Run: headless pygame with SDL's dummy video driver; simulated clock (each Clock.tick advances the game by its frame time, no real sleeping); random seed 0; keys injected as events and as key.get_pressed() state; mouse plan: one left click at the window centre at the start of phase 2, then a move to the lower-right quarter at the start of phase 3.
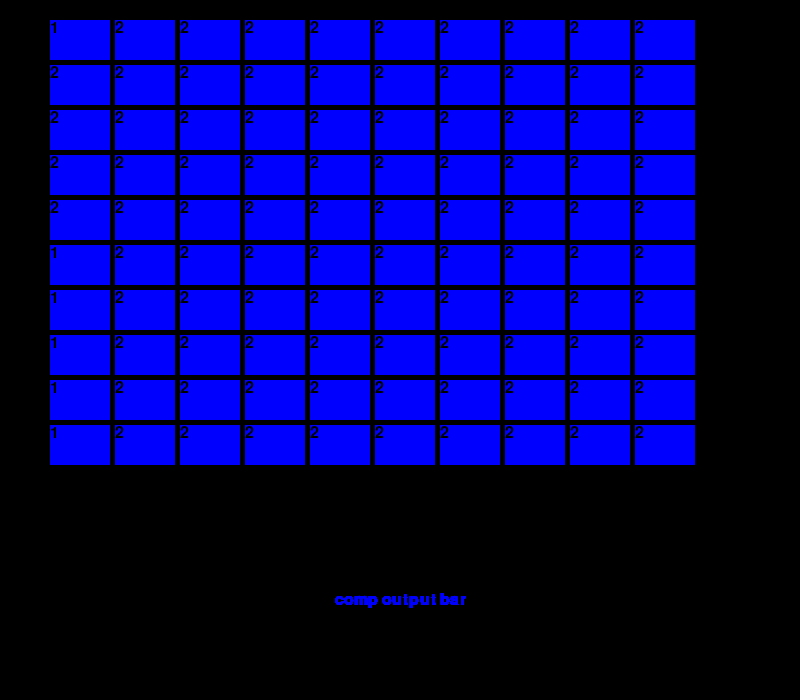
Frame 1 of 4 · flips 1–60 · no input
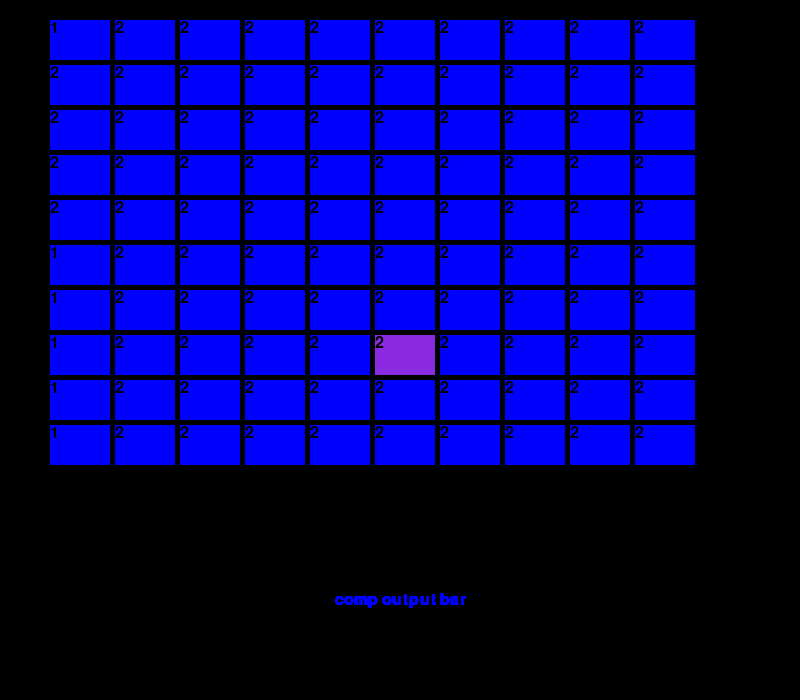
Frame 2 of 4 · flips 61–180 · clicked the window centre · tapped SPACE, RETURN · held RIGHT (→), D
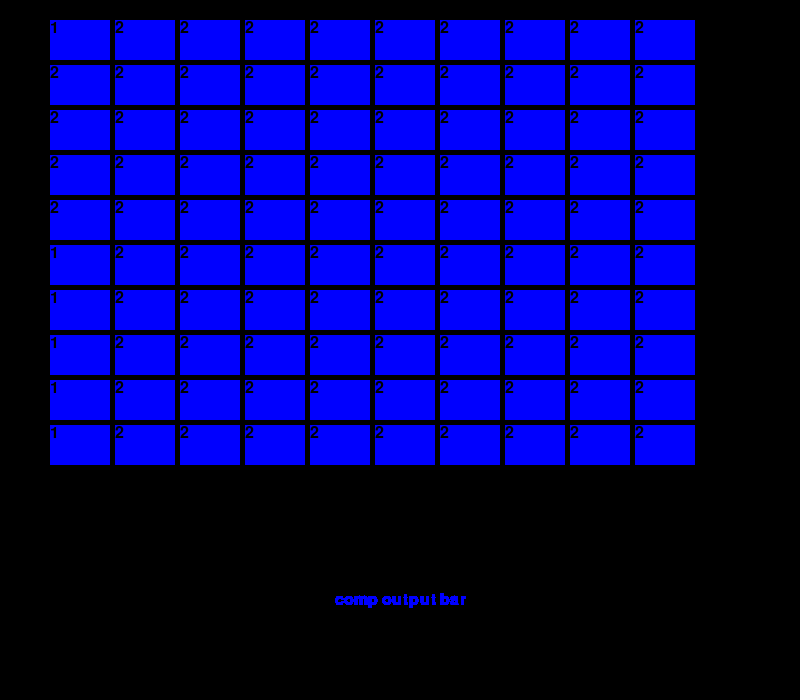
Frame 3 of 4 · flips 181–300 · moved the mouse to the lower-right quarter · held DOWN (↓), S
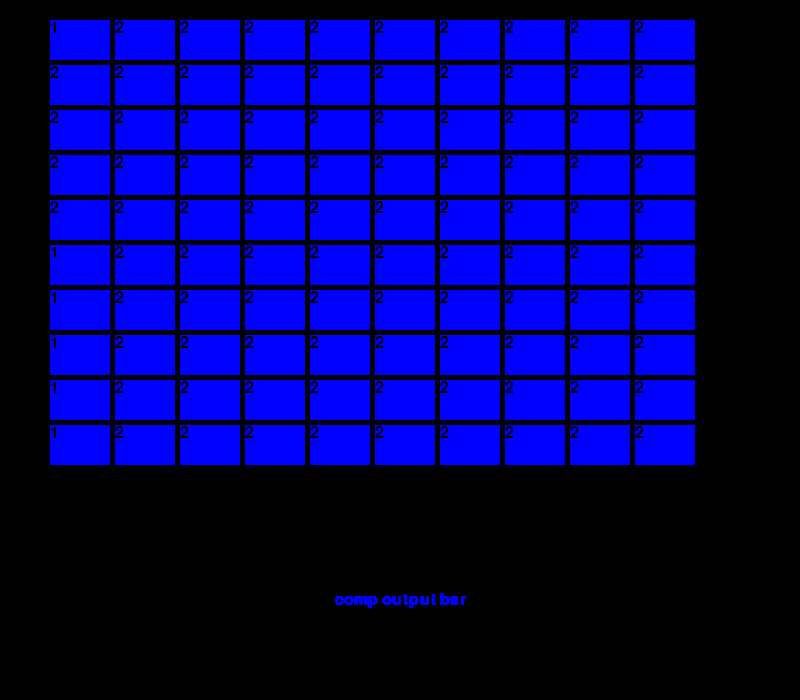
Frame 4 of 4 · flips 301–420 · held LEFT (←), A, UP (↑), W

The pygame program that drew these frames:

import pygame

pygame.init()
clock = pygame.time.Clock()
black = 0, 0, 0
blue = 0, 0, 255
violet_blue = 138, 43, 226
red = 255, 0, 0
dar_red = 139, 0, 0
clock = pygame.time.Clock()
Display = pygame.display.set_mode((800, 700))
F = pygame.font.SysFont("Times New Norman", 24)
classic = F.render("1", True, black)
classic2 = F.render("2", True, black)
one_button = pygame.Rect(50, 20, 60, 40)
two_button = pygame.Rect(115, 20, 60, 40)
three_button = pygame.Rect(180, 20, 60, 40)
four_button = pygame.Rect(245, 20, 60, 40)
five_button = pygame.Rect(310, 20, 60, 40)
six_button = pygame.Rect(375, 20, 60, 40)
seven_button = pygame.Rect(440, 20, 60, 40)
eight_button = pygame.Rect(505, 20, 60, 40)
nine_button = pygame.Rect(570, 20, 60, 40)
ten_button = pygame.Rect(635, 20, 60, 40)
eleven_button = pygame.Rect(50, 65, 60, 40)
twelve_button = pygame.Rect(115, 65, 60, 40)
thirteen_button = pygame.Rect(180, 65, 60, 40)
fourteen_button = pygame.Rect(245, 65, 60, 40)
fiveteen_button = pygame.Rect(310, 65, 60, 40)
sixteen_button = pygame.Rect(375, 65, 60, 40)
seventeen_button = pygame.Rect(440, 65, 60, 40)
eightteen_button = pygame.Rect(505, 65, 60, 40)
nineteen_button = pygame.Rect(570, 65, 60, 40)
twenty_button = pygame.Rect(635, 65, 60, 40)
twone_button = pygame.Rect(50, 110, 60, 40)
twtwo_button = pygame.Rect(115, 110, 60, 40)
twthree_button = pygame.Rect(180, 110, 60, 40)
twfour_button = pygame.Rect(245, 110, 60, 40)
twfive_button = pygame.Rect(310, 110, 60, 40)
twsix_button = pygame.Rect(375, 110, 60, 40)
twseven_button = pygame.Rect(440, 110, 60, 40)
tweight_button = pygame.Rect(505, 110, 60, 40)
twnine_button = pygame.Rect(570, 110, 60, 40)
tty_button = pygame.Rect(635, 110, 60, 40)
ttyone_button = pygame.Rect(50, 155, 60, 40)
ttytwo_button = pygame.Rect(115, 155, 60, 40)
ttythree_button = pygame.Rect(180, 155, 60, 40)
ttyfour_button = pygame.Rect(245, 155, 60, 40)
ttyfive_button = pygame.Rect(310, 155, 60, 40)
ttysix_button = pygame.Rect(375, 155, 60, 40)
ttyseven_button = pygame.Rect(440, 155, 60, 40)
ttyeight_button = pygame.Rect(505, 155, 60, 40)
ttynine_button = pygame.Rect(570, 155, 60, 40)
ft_button = pygame.Rect(635, 155, 60, 40)
ftone_button = pygame.Rect(50, 200, 60, 40)
fttwo_button = pygame.Rect(115, 200, 60, 40)
ftthree_button = pygame.Rect(180, 200, 60, 40)
ftfour_button = pygame.Rect(245, 200, 60, 40)
ftfive_button = pygame.Rect(310, 200, 60, 40)
ftsix_button = pygame.Rect(375, 200, 60, 40)
ftseven_button = pygame.Rect(440, 200, 60, 40)
fteight_button = pygame.Rect(505, 200, 60, 40)
ftnine_button = pygame.Rect(570, 200, 60, 40)
fv_button = pygame.Rect(635, 200, 60, 40)
fvone_button = pygame.Rect(50, 245, 60, 40)
fvtwo_button = pygame.Rect(115, 245, 60, 40)
fvthree_button = pygame.Rect(180, 245, 60, 40)
fvfour_button = pygame.Rect(245, 245, 60, 40)
fvfive_button = pygame.Rect(310, 245, 60, 40)
fvsix_button = pygame.Rect(375, 245, 60, 40)
fvseven_button = pygame.Rect(440, 245, 60, 40)
fveight_button = pygame.Rect(505, 245, 60, 40)
fvnine_button = pygame.Rect(570, 245, 60, 40)
sx_button = pygame.Rect(635, 245, 60, 40)
sxone_button = pygame.Rect(50, 290, 60, 40)
sxtwo_button = pygame.Rect(115, 290, 60, 40)
sxthree_button = pygame.Rect(180, 290, 60, 40)
sxfour_button = pygame.Rect(245, 290, 60, 40)
sxfive_button = pygame.Rect(310, 290, 60, 40)
sxsix_button = pygame.Rect(375, 290, 60, 40)
sxseven_button = pygame.Rect(440, 290, 60, 40)
sxeight_button = pygame.Rect(505, 290, 60, 40)
sxnine_button = pygame.Rect(570, 290, 60, 40)
svn_button = pygame.Rect(635, 290, 60, 40)
svnone_button = pygame.Rect(50, 335, 60, 40)
svntwo_button = pygame.Rect(115, 335, 60, 40)
svnthree_button = pygame.Rect(180, 335, 60, 40)
svnfour_button = pygame.Rect(245, 335, 60, 40)
svnfive_button = pygame.Rect(310, 335, 60, 40)
svnsix_button = pygame.Rect(375, 335, 60, 40)
svnseven_button = pygame.Rect(440, 335, 60, 40)
svneight_button = pygame.Rect(505, 335, 60, 40)
svnnine_button = pygame.Rect(570, 335, 60, 40)
ety_button = pygame.Rect(635, 335, 60, 40)
etyone_button = pygame.Rect(50, 380, 60, 40)
etytwo_button = pygame.Rect(115, 380, 60, 40)
etythree_button = pygame.Rect(180, 380, 60, 40)
etyfour_button = pygame.Rect(245, 380, 60, 40)
etyfive_button = pygame.Rect(310, 380, 60, 40)
etysix_button = pygame.Rect(375, 380, 60, 40)
etyseven_button = pygame.Rect(440, 380, 60, 40)
etyeight_button = pygame.Rect(505, 380, 60, 40)
etynine_button = pygame.Rect(570, 380, 60, 40)
nty_button = pygame.Rect(635, 380, 60, 40)
ntyone_button = pygame.Rect(50, 425, 60, 40)
ntytwo_button = pygame.Rect(115, 425, 60, 40)
ntythree_button = pygame.Rect(180, 425, 60, 40)
ntyfour_button = pygame.Rect(245, 425, 60, 40)
ntyfive_button = pygame.Rect(310, 425, 60, 40)
ntysix_button = pygame.Rect(375, 425, 60, 40)
ntyseven_button = pygame.Rect(440, 425, 60, 40)
ntyeight_button = pygame.Rect(505, 425, 60, 40)
ntynine_button = pygame.Rect(570, 425, 60, 40)
onehunny_button = pygame.Rect(635, 425, 60, 40)



# text , rect , color, hover color, x, h, y, w, action
buttons = [
    [classic, one_button, blue, violet_blue, 50, 20, 60, 40],
    [classic2, two_button, blue, violet_blue, 115, 20, 60, 40],
    [classic2, three_button, blue, violet_blue, 180, 20, 60, 40],
    [classic2, four_button, blue, violet_blue, 245, 20, 60, 40],
    [classic2, five_button, blue, violet_blue, 310, 20, 60, 40],
    [classic2, six_button, blue, violet_blue, 375, 20, 60, 40],
    [classic2, seven_button, blue, violet_blue, 440, 20, 60, 40],
    [classic2, eight_button, blue, violet_blue, 505, 20, 60, 40],
    [classic2, nine_button, blue, violet_blue, 570, 20, 60, 40],
    [classic2, ten_button, blue, violet_blue, 635, 20, 60, 40],
    [classic2, eleven_button, blue, violet_blue, 50, 65, 60, 40],
    [classic2, twelve_button, blue, violet_blue, 115, 65, 60, 40],
    [classic2, thirteen_button, blue, violet_blue, 180, 65, 60, 40],
    [classic2, fourteen_button, blue, violet_blue, 245, 65, 60, 40],
    [classic2, fiveteen_button, blue, violet_blue, 310, 65, 60, 40],
    [classic2, sixteen_button, blue, violet_blue, 375, 65, 60, 40],
    [classic2, seventeen_button, blue, violet_blue, 440, 65, 60, 40],
    [classic2, eightteen_button, blue, violet_blue, 505, 65, 60, 40],
    [classic2, nineteen_button, blue, violet_blue, 570, 65, 60, 40],
    [classic2, twenty_button, blue, violet_blue, 635, 65, 60, 40],
    [classic2, twone_button, blue, violet_blue, 50, 110, 60, 40],
    [classic2, twtwo_button, blue, violet_blue, 115, 110, 60, 40],
    [classic2, twthree_button, blue, violet_blue, 180, 110, 60, 40],
    [classic2, twfour_button, blue, violet_blue, 245, 110, 60, 40],
    [classic2, twfive_button, blue, violet_blue, 310, 110, 60, 40],
    [classic2, twsix_button, blue, violet_blue, 375, 110, 60, 40],
    [classic2, twseven_button, blue, violet_blue, 440, 110, 60, 40],
    [classic2, tweight_button, blue, violet_blue, 505, 110, 60, 40],
    [classic2, twnine_button, blue, violet_blue, 570, 110, 60, 40],
    [classic2, tty_button, blue, violet_blue, 635, 110, 60, 40],
    [classic2, ttyone_button, blue, violet_blue, 50, 155, 60, 40],
    [classic2, ttytwo_button, blue, violet_blue, 115, 155, 60, 40],
    [classic2, ttythree_button, blue, violet_blue, 180, 155, 60, 40],
    [classic2, ttyfour_button, blue, violet_blue, 245, 155, 60, 40],
    [classic2, ttyfive_button, blue, violet_blue, 310, 155, 60, 40],
    [classic2, ttysix_button, blue, violet_blue, 375, 155, 60, 40],
    [classic2, ttyseven_button, blue, violet_blue, 440, 155, 60, 40],
    [classic2, ttyeight_button, blue, violet_blue, 505, 155, 60, 40],
    [classic2, ttynine_button, blue, violet_blue, 570, 155, 60, 40],
    [classic2, ft_button, blue, violet_blue, 635, 155, 60, 40],
    [classic2, ftone_button, blue, violet_blue, 50, 200, 60, 40],
    [classic2, fttwo_button, blue, violet_blue, 115, 200, 60, 40],
    [classic2, ftthree_button, blue, violet_blue, 180, 200, 60, 40],
    [classic2, ftfour_button, blue, violet_blue, 245, 200, 60, 40],
    [classic2, ftfive_button, blue, violet_blue, 310, 200, 60, 40],
    [classic2, ftsix_button, blue, violet_blue, 375, 200, 60, 40],
    [classic2, ftseven_button, blue, violet_blue, 440, 200, 60, 40],
    [classic2, fteight_button, blue, violet_blue, 505, 200, 60, 40],
    [classic2, ftnine_button, blue, violet_blue, 570, 200, 60, 40],
    [classic2, fv_button, blue, violet_blue, 635, 200, 60, 40],
    [classic, fvone_button, blue, violet_blue, 50, 245, 60, 40],
    [classic2, fvtwo_button, blue, violet_blue, 115, 245, 60, 40],
    [classic2, fvthree_button, blue, violet_blue, 180, 245, 60, 40],
    [classic2, fvfour_button, blue, violet_blue, 245, 245, 60, 40],
    [classic2, fvfive_button, blue, violet_blue, 310, 245, 60, 40],
    [classic2, fvsix_button, blue, violet_blue, 375, 245, 60, 40],
    [classic2, fvseven_button, blue, violet_blue, 440, 245, 60, 40],
    [classic2, fveight_button, blue, violet_blue, 505, 245, 60, 40],
    [classic2, fvnine_button, blue, violet_blue, 570, 245, 60, 40],
    [classic2, sx_button, blue, violet_blue, 635, 245, 60, 40],
    [classic, sxone_button, blue, violet_blue, 50, 290, 60, 40],
    [classic2, sxtwo_button, blue, violet_blue, 115, 290, 60, 40],
    [classic2, sxthree_button, blue, violet_blue, 180, 290, 60, 40],
    [classic2, sxfour_button, blue, violet_blue, 245, 290, 60, 40],
    [classic2, sxfive_button, blue, violet_blue, 310, 290, 60, 40],
    [classic2, sxsix_button, blue, violet_blue, 375, 290, 60, 40],
    [classic2, sxseven_button, blue, violet_blue, 440, 290, 60, 40],
    [classic2, sxeight_button, blue, violet_blue, 505, 290, 60, 40],
    [classic2, sxnine_button, blue, violet_blue, 570, 290, 60, 40],
    [classic2, svn_button, blue, violet_blue, 635, 290, 60, 40],
    [classic, svnone_button, blue, violet_blue, 50, 335, 60, 40],
    [classic2, svntwo_button, blue, violet_blue, 115, 335, 60, 40],
    [classic2, svnthree_button, blue, violet_blue, 180, 335, 60, 40],
    [classic2, svnfour_button, blue, violet_blue, 245, 335, 60, 40],
    [classic2, svnfive_button, blue, violet_blue, 310, 335, 60, 40],
    [classic2, svnsix_button, blue, violet_blue, 375, 335, 60, 40],
    [classic2, svnseven_button, blue, violet_blue, 440, 335, 60, 40],
    [classic2, svneight_button, blue, violet_blue, 505, 335, 60, 40],
    [classic2, svnnine_button, blue, violet_blue, 570, 335, 60, 40],
    [classic2, ety_button, blue, violet_blue, 635, 335, 60, 40],
    [classic, etyone_button, blue, violet_blue, 50, 380, 60, 40],
    [classic2, etytwo_button, blue, violet_blue, 115, 380, 60, 40],
    [classic2, etythree_button, blue, violet_blue, 180, 380, 60, 40],
    [classic2, etyfour_button, blue, violet_blue, 245, 380, 60, 40],
    [classic2, etyfive_button, blue, violet_blue, 310, 380, 60, 40],
    [classic2, etysix_button, blue, violet_blue, 375, 380, 60, 40],
    [classic2, etyseven_button, blue, violet_blue, 440, 380, 60, 40],
    [classic2, etyeight_button, blue, violet_blue, 505, 380, 60, 40],
    [classic2, etynine_button, blue, violet_blue, 570, 380, 60, 40],
    [classic2, nty_button, blue, violet_blue, 635, 380, 60, 40],
    [classic, ntyone_button, blue, violet_blue, 50, 425, 60, 40],
    [classic2, ntytwo_button, blue, violet_blue, 115, 425, 60, 40],
    [classic2, ntythree_button, blue, violet_blue, 180, 425, 60, 40],
    [classic2, ntyfour_button, blue, violet_blue, 245, 425, 60, 40],
    [classic2, ntyfive_button, blue, violet_blue, 310, 425, 60, 40],
    [classic2, ntysix_button, blue, violet_blue, 375, 425, 60, 40],
    [classic2, ntyseven_button, blue, violet_blue, 440, 425, 60, 40],
    [classic2, ntyeight_button, blue, violet_blue, 505, 425, 60, 40],
    [classic2, ntynine_button, blue, violet_blue, 570, 425, 60, 40],
    [classic2, onehunny_button, blue, violet_blue, 635, 425, 60, 40],




]


def text_objects(text, font):
    textSurface = font.render(text, True, blue)
    return textSurface, textSurface.get_rect()


def button_hover(button_x, button_w, button_y, button_h, disply, color, rect, text, hover_color):
    mouse = pygame.mouse.get_pos()
    click = pygame.mouse.get_pressed()
    if button_x + button_w > mouse[0] > button_x and button_y + (button_h / 2) > mouse[1] > button_y:
        pygame.draw.rect(disply, hover_color, rect)
        Display.blit(text, rect)
    else:
        pygame.draw.rect(disply, color, rect)
        Display.blit(text, rect)


def gameon():
    gaming = True
    while gaming:
        for event in pygame.event.get():
            if event.type == pygame.QUIT:
                gaming = False
        textsurf, textrect = text_objects("comp output bar", F)
        textrect.center = (400, 600)
        Display.blit(textsurf, textrect)
        for text, rect, color, hover, B_x, B_y, B_w, B_h in buttons:
            button_hover(B_x, B_h, B_y, B_w, Display, color, rect, text, hover)
        pygame.display.update()
        pygame.display.flip()


gameon()
pygame.QUIT
